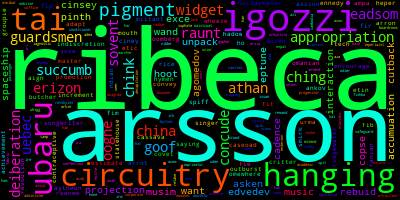

The data file committed next to this chart (first rows):
a, 125417
aa, 55
aaa, 1
aaabad, 3
aaad, 1
aaam, 21
aaams, 1
aaar, 5
aaas, 1
aab, 6
aaba, 5
aabama, 2
aabamas, 2
aabani, 4
aabanis, 4
aabas, 1
aabaster, 1
aabeek, 1
aabhbhai, 2
aabi, 2
aabja, 1
aabria, 2
aabrian, 1
aabu, 4
aaby, 10
aacca, 2
aaccios, 1
aace, 76
aaceand, 1
aaces, 1
aacewhose, 1
aach, 1
aachandra, 1
aachraoui, 1
aachroui, 1
aacio, 1
aacios, 2
aacrity, 3
aactic, 6
aad, 11
aada, 1
aadaoui, 1
aadat, 1
aadatu, 1
aader, 1
aadez, 1
aadi, 1
aadian, 1
aadies, 1
aadium, 1
aadnaye, 1
aado, 3
aaduev, 1
aadur, 4
aae, 17
aaeh, 1
aaeoanthropoogists, 1
aaeoithic, 2
aaeontoogists, 1
aaeontoogy, 20
aafar, 3
... 95,202 more rows
